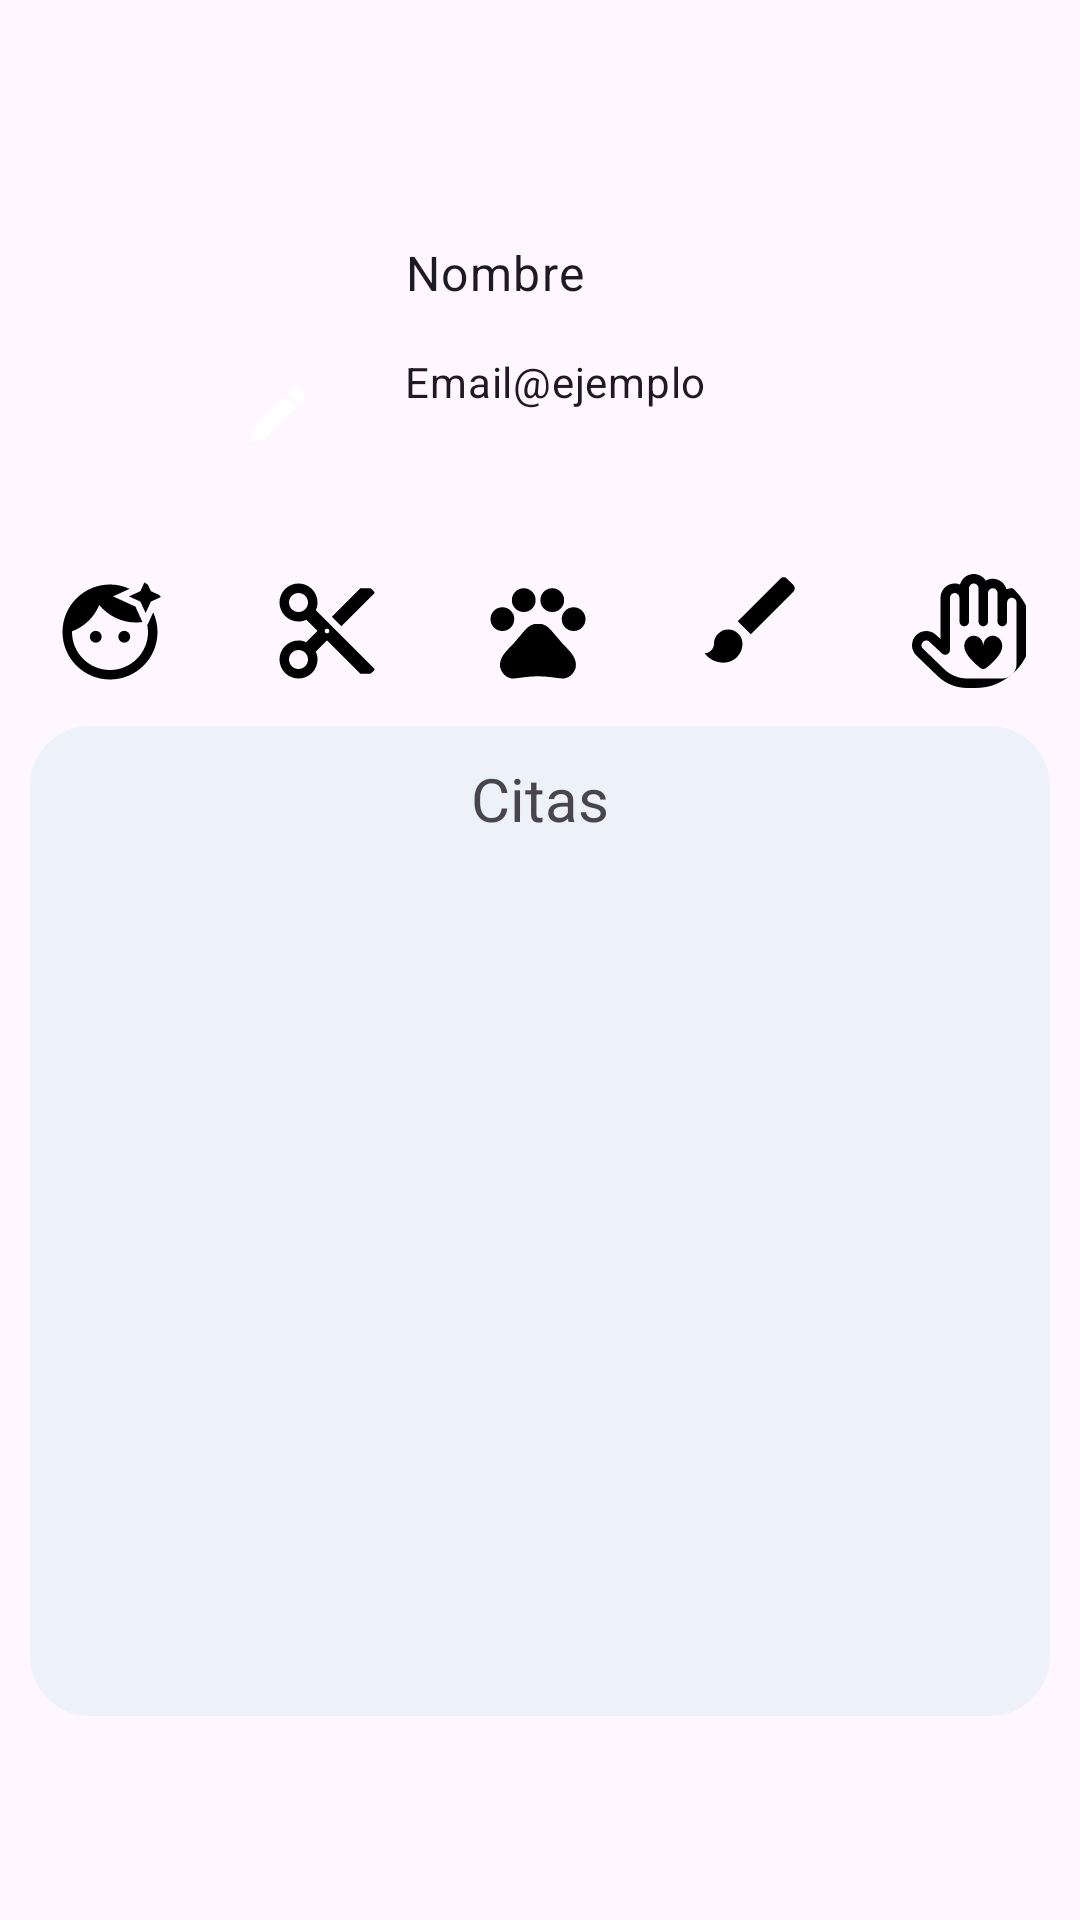

Write the Android layout XML for this screen, with the resource values it uses.
<!-- AndroidManifest.xml: application theme Theme.AppOintment -->
<!-- res/layout/fragment_customer_home.xml -->
<?xml version="1.0" encoding="utf-8"?>
<androidx.constraintlayout.widget.ConstraintLayout xmlns:android="http://schemas.android.com/apk/res/android"
    xmlns:app="http://schemas.android.com/apk/res-auto"
    xmlns:tools="http://schemas.android.com/tools"
    android:layout_width="match_parent"
    android:layout_height="match_parent"
    tools:context=".user.fragments.bookAppointment.CustomerHomeFragment">

    <androidx.constraintlayout.widget.ConstraintLayout
        android:id="@+id/homeInfoUsrLayout"
        android:layout_width="match_parent"
        android:layout_height="100dp"
        android:layout_marginTop="64dp"
        android:background="@color/beige_sub_nav"
        android:orientation="horizontal"
        app:layout_constraintBottom_toBottomOf="parent"
        app:layout_constraintEnd_toEndOf="parent"
        app:layout_constraintStart_toStartOf="parent"
        app:layout_constraintTop_toTopOf="parent"
        app:layout_constraintVertical_bias="0.0">

        <LinearLayout
            android:id="@+id/NameEmailUsr"
            android:layout_width="290dp"
            android:layout_height="match_parent"
            android:orientation="vertical"
            android:paddingHorizontal="20dp"
            app:layout_constraintBottom_toBottomOf="parent"
            app:layout_constraintStart_toEndOf="@+id/photoUsr"
            app:layout_constraintTop_toTopOf="parent"
            app:layout_constraintVertical_bias="0.666">

            <TextView
                android:id="@+id/homeUsrNameEditTxt"
                android:layout_width="match_parent"
                android:layout_height="wrap_content"
                android:paddingTop="16dp"
                android:text="@string/name"
                android:textAppearance="@style/TextAppearance.Material3.BodyLarge" />

            <Space
                android:layout_width="wrap_content"
                android:layout_height="16dp" />

            <TextView
                android:id="@+id/homeUsrEmailEditTxt"
                android:layout_width="match_parent"
                android:layout_height="wrap_content"
                android:layout_gravity="bottom"
                android:text="@string/ejm_email"
                android:textAppearance="@style/TextAppearance.Material3.BodyMedium" />
        </LinearLayout>

        <androidx.constraintlayout.widget.ConstraintLayout
            android:id="@+id/photoUsr"
            android:layout_width="100dp"
            android:layout_height="match_parent"
            android:layout_marginStart="15dp"
            android:orientation="horizontal"
            app:layout_constraintBottom_toBottomOf="parent"
            app:layout_constraintStart_toStartOf="parent"
            app:layout_constraintTop_toTopOf="parent">

            <com.google.android.material.imageview.ShapeableImageView
                android:id="@+id/homeUsrPhoto"
                android:layout_width="90dp"
                android:layout_height="98dp"
                android:layout_marginStart="4dp"
                android:layout_marginBottom="20dp"
                android:paddingTop="6dp"
                app:layout_constraintBottom_toBottomOf="parent"
                app:layout_constraintStart_toStartOf="parent"
                app:layout_constraintTop_toTopOf="parent"
                app:layout_constraintVertical_bias="0.0"
                app:shapeAppearance="@style/roundedImageViewRounded"
                tools:srcCompat="@drawable/user_mat" />

            <ImageButton
                android:id="@+id/imageBtnEditPhoto"
                style="?attr/materialIconButtonFilledStyle"
                android:layout_width="wrap_content"
                android:layout_height="wrap_content"
                android:layout_marginStart="52dp"
                android:contentDescription="@string/edit_img_profile"
                android:src="@drawable/icon_background_color"
                app:layout_constraintBottom_toBottomOf="parent"
                app:layout_constraintStart_toStartOf="parent"
                app:layout_constraintTop_toTopOf="parent"
                app:layout_constraintVertical_bias="1.0" />
        </androidx.constraintlayout.widget.ConstraintLayout>


    </androidx.constraintlayout.widget.ConstraintLayout>


    <androidx.constraintlayout.widget.ConstraintLayout
        android:id="@+id/constraintLayout"
        android:layout_width="match_parent"
        android:layout_height="69dp"
        android:layout_marginTop="8dp"
        app:layout_constraintEnd_toEndOf="@+id/homeInfoUsrLayout"
        app:layout_constraintStart_toStartOf="@+id/homeInfoUsrLayout"
        app:layout_constraintTop_toBottomOf="@+id/homeInfoUsrLayout">

        <com.google.android.material.imageview.ShapeableImageView
            android:id="@+id/usrIconNails"
            android:layout_width="42dp"
            android:layout_height="38dp"
            android:layout_margin="10dp"
            android:src="@drawable/icon_brush"
            app:layout_constraintBottom_toBottomOf="parent"
            app:layout_constraintEnd_toEndOf="parent"
            app:layout_constraintHorizontal_bias="0.737"
            app:layout_constraintStart_toStartOf="parent"
            app:layout_constraintTop_toTopOf="parent"
            app:layout_constraintVertical_bias="0.526"
            app:shapeAppearanceOverlay="@style/roundedImageViewRounded" />

        <com.google.android.material.imageview.ShapeableImageView
            android:id="@+id/usrPet"
            android:layout_width="42dp"
            android:layout_height="38dp"
            android:layout_margin="10dp"
            android:src="@drawable/icon_pet"
            app:layout_constraintBottom_toBottomOf="parent"
            app:layout_constraintEnd_toEndOf="parent"
            app:layout_constraintHorizontal_bias="0.498"
            app:layout_constraintStart_toStartOf="parent"
            app:layout_constraintTop_toTopOf="parent"
            app:layout_constraintVertical_bias="0.842"
            app:shapeAppearanceOverlay="@style/roundedImageViewRounded" />

        <com.google.android.material.imageview.ShapeableImageView
            android:id="@+id/usrIconFisio"
            android:layout_width="42dp"
            android:layout_height="38dp"
            android:layout_margin="10dp"
            android:src="@drawable/icon_fisio"
            app:layout_constraintBottom_toBottomOf="parent"
            app:layout_constraintEnd_toEndOf="parent"
            app:layout_constraintHorizontal_bias="0.98"
            app:layout_constraintStart_toStartOf="parent"
            app:layout_constraintTop_toTopOf="parent"
            app:layout_constraintVertical_bias="0.842"
            app:shapeAppearanceOverlay="@style/roundedImageViewRounded" />

        <com.google.android.material.imageview.ShapeableImageView
            android:id="@+id/usrIconBeauty"
            android:layout_width="42dp"
            android:layout_height="38dp"
            android:layout_margin="10dp"
            android:src="@drawable/icon_beauty"
            app:layout_constraintBottom_toBottomOf="parent"
            app:layout_constraintEnd_toEndOf="parent"
            app:layout_constraintHorizontal_bias="0.019"
            app:layout_constraintStart_toStartOf="parent"
            app:layout_constraintTop_toTopOf="parent"
            app:layout_constraintVertical_bias="0.864"
            app:shapeAppearanceOverlay="@style/roundedImageViewRounded" />

        <com.google.android.material.imageview.ShapeableImageView
            android:id="@+id/usrIconHairDresser"
            android:layout_width="42dp"
            android:layout_height="38dp"
            android:layout_margin="10dp"
            android:src="@drawable/icon_hair_dresser"
            app:layout_constraintBottom_toBottomOf="parent"
            app:layout_constraintEnd_toEndOf="parent"
            app:layout_constraintHorizontal_bias="0.262"
            app:layout_constraintStart_toStartOf="parent"
            app:layout_constraintTop_toTopOf="parent"
            app:layout_constraintVertical_bias="0.842"
            app:shapeAppearanceOverlay="@style/roundedImageViewRounded" />
    </androidx.constraintlayout.widget.ConstraintLayout>

    <androidx.constraintlayout.widget.ConstraintLayout
        android:id="@+id/constraintLayout3"
        android:layout_width="match_parent"
        android:layout_height="330dp"
        android:layout_marginLeft="10dp"
        android:layout_marginRight="10dp"
        android:background="@drawable/border_radius_appointments"
        app:layout_constraintBottom_toBottomOf="parent"
        app:layout_constraintEnd_toEndOf="parent"
        app:layout_constraintHorizontal_bias="0.523"
        app:layout_constraintStart_toStartOf="parent"
        app:layout_constraintTop_toBottomOf="@+id/constraintLayout"
        app:layout_constraintVertical_bias="0.013">

        <TextView
            android:id="@+id/usrTitleAppointment"
            android:layout_width="wrap_content"
            android:layout_height="wrap_content"
            android:layout_margin="10dp"
            android:text="@string/usr_all_appoint"
            android:textAlignment="center"
            android:textSize="20sp"
            app:layout_constraintBottom_toTopOf="@+id/scrollView3"
            app:layout_constraintEnd_toEndOf="parent"
            app:layout_constraintStart_toStartOf="parent"
            app:layout_constraintTop_toTopOf="parent"
            app:layout_constraintVertical_bias="0.666" />

        <TextView
            android:id="@+id/textViewEmptyAppoint"
            android:layout_width="wrap_content"
            android:layout_height="wrap_content"
            android:text=""
            app:layout_constraintBottom_toBottomOf="parent"
            app:layout_constraintEnd_toEndOf="parent"
            app:layout_constraintStart_toStartOf="parent"
            app:layout_constraintTop_toBottomOf="@+id/usrTitleAppointment" />

        <ScrollView
            android:id="@+id/scrollView3"
            android:layout_width="match_parent"
            android:layout_height="250dp"
            android:layout_marginBottom="32dp"
            android:paddingBottom="10dp"
            app:layout_constraintBottom_toBottomOf="parent"
            app:layout_constraintEnd_toEndOf="parent"
            app:layout_constraintHorizontal_bias="0.571"
            app:layout_constraintStart_toStartOf="parent">

            <androidx.recyclerview.widget.RecyclerView
                android:id="@+id/appointmentsUserHome"
                android:layout_width="match_parent"
                android:layout_height="wrap_content"
                tools:listitem="@layout/usr_appointment_row" />

        </ScrollView>


    </androidx.constraintlayout.widget.ConstraintLayout>

    <Button
        android:id="@+id/usrBtnAppointment"
        style="@style/ButtonMaterial"
        android:layout_marginTop="16dp"

        android:text="@string/appointment"
        app:layout_constraintEnd_toEndOf="@+id/constraintLayout3"
        app:layout_constraintStart_toStartOf="@+id/constraintLayout3"
        app:layout_constraintTop_toBottomOf="@+id/constraintLayout3" />


</androidx.constraintlayout.widget.ConstraintLayout>
<!-- res/layout/usr_appointment_row.xml (included above) -->
<?xml version="1.0" encoding="utf-8"?>
<androidx.constraintlayout.widget.ConstraintLayout xmlns:android="http://schemas.android.com/apk/res/android"
    xmlns:app="http://schemas.android.com/apk/res-auto"
    xmlns:tools="http://schemas.android.com/tools"
    android:paddingEnd="32dp"
    android:paddingStart="32dp"
    android:paddingBottom="16dp"
    android:layout_width="match_parent"
    android:layout_height="wrap_content">

    <androidx.constraintlayout.widget.ConstraintLayout
        android:id="@+id/layoutRow"
        android:layout_width="match_parent"
        android:layout_height="75dp"
        android:background="@drawable/border_radius_appointment_adapter"
        app:layout_constraintBottom_toBottomOf="parent"
        app:layout_constraintEnd_toEndOf="parent"
        app:layout_constraintHorizontal_bias="0.495"
        app:layout_constraintStart_toStartOf="parent"
        app:layout_constraintTop_toTopOf="parent"
        app:layout_constraintVertical_bias="0.0">

        <TextView
            android:id="@+id/commerceNameListAppoint"
            android:layout_width="wrap_content"
            android:layout_height="32dp"
            android:text=""
            app:layout_constraintBottom_toBottomOf="parent"
            app:layout_constraintEnd_toEndOf="parent"
            app:layout_constraintHorizontal_bias="0.153"
            app:layout_constraintStart_toStartOf="parent"
            app:layout_constraintTop_toTopOf="parent"
            app:layout_constraintVertical_bias="0.139" />


        <TextView
            android:id="@+id/commerceDateListAppoint"
            android:layout_width="wrap_content"
            android:layout_height="26dp"
            android:text=""
            app:layout_constraintBottom_toBottomOf="parent"
            app:layout_constraintEnd_toEndOf="@+id/commerceNameListAppoint"
            app:layout_constraintHorizontal_bias="0.0"
            app:layout_constraintStart_toStartOf="@+id/commerceNameListAppoint"
            app:layout_constraintTop_toTopOf="parent"
            app:layout_constraintVertical_bias="0.857" />

        <TextView
            android:id="@+id/commerceHourListAppoint"
            android:layout_width="wrap_content"
            android:layout_height="26dp"
            android:layout_marginStart="32dp"
            android:text=""
            app:layout_constraintBottom_toBottomOf="parent"
            app:layout_constraintEnd_toEndOf="parent"
            app:layout_constraintHorizontal_bias="0.0"
            app:layout_constraintStart_toEndOf="@+id/commerceDateListAppoint"
            app:layout_constraintTop_toTopOf="parent"
            app:layout_constraintVertical_bias="0.844" />

        <ImageView
            android:id="@+id/imageButtonDetails"
            android:layout_width="25dp"
            android:layout_height="32dp"
            android:background="@drawable/border_radius_appointment_adapter"
            android:contentDescription="@string/forward_button"
            app:layout_constraintBottom_toBottomOf="parent"
            app:layout_constraintEnd_toEndOf="parent"
            app:layout_constraintHorizontal_bias="0.866"
            app:layout_constraintStart_toEndOf="@+id/commerceHourListAppoint"
            app:layout_constraintTop_toTopOf="parent"
            app:layout_constraintVertical_bias="0.488"
            app:srcCompat="@drawable/icon_keyboard_arrow" />


    </androidx.constraintlayout.widget.ConstraintLayout>

</androidx.constraintlayout.widget.ConstraintLayout>
<!-- resources referenced by this layout -->
<resources>
  <!-- drawable border_radius_appointment_adapter (drawable) -->
  <?xml version="1.0" encoding="utf-8"?>
  <shape xmlns:android="http://schemas.android.com/apk/res/android" android:shape="rectangle">
      <corners android:radius= "20dp"/>
      <solid android:color="@color/white"/>
  </shape>
  <!-- drawable border_radius_appointments (drawable) -->
  <?xml version="1.0" encoding="utf-8"?>
  <shape xmlns:android="http://schemas.android.com/apk/res/android" android:shape="rectangle">
      <corners android:radius= "20dp"/>
      <solid android:color="@color/background"/>
  </shape>
  <!-- drawable icon_background_color (drawable) -->
  <vector xmlns:android="http://schemas.android.com/apk/res/android"
      android:width="32dp"
      android:height="32dp"
      android:viewportWidth="32"
      android:viewportHeight="32">
    <path
        android:pathData="M16,16m-16,0a16,16 0,1 1,32 0a16,16 0,1 1,-32 0"
        android:fillColor="@color/seed"/>
    <path
        android:pathData="M7,21.253V25.003H10.75L21.81,13.943L18.06,10.193L7,21.253ZM24.71,11.042C25.1,10.653 25.1,10.023 24.71,9.632L22.37,7.293C21.98,6.903 21.35,6.903 20.96,7.293L19.13,9.123L22.88,12.873L24.71,11.042Z"
        android:fillColor="#ffffff"/>
  </vector>
  <!-- drawable icon_brush (drawable) -->
  <vector android:height="48dp" android:tint="#000000"
      android:viewportHeight="24" android:viewportWidth="24"
      android:width="48dp" xmlns:android="http://schemas.android.com/apk/res/android">
      <path android:fillColor="@android:color/white" android:pathData="M7,14c-1.66,0 -3,1.34 -3,3 0,1.31 -1.16,2 -2,2 0.92,1.22 2.49,2 4,2 2.21,0 4,-1.79 4,-4 0,-1.66 -1.34,-3 -3,-3zM20.71,4.63l-1.34,-1.34c-0.39,-0.39 -1.02,-0.39 -1.41,0L9,12.25 11.75,15l8.96,-8.96c0.39,-0.39 0.39,-1.02 0,-1.41z"/>
  </vector>
  <!-- drawable icon_hair_dresser (drawable) -->
  <vector android:height="40dp" android:tint="#000000"
      android:viewportHeight="24" android:viewportWidth="24"
      android:width="40dp" xmlns:android="http://schemas.android.com/apk/res/android">
      <path android:fillColor="@android:color/white" android:pathData="M9.64,7.64c0.23,-0.5 0.36,-1.05 0.36,-1.64 0,-2.21 -1.79,-4 -4,-4S2,3.79 2,6s1.79,4 4,4c0.59,0 1.14,-0.13 1.64,-0.36L10,12l-2.36,2.36C7.14,14.13 6.59,14 6,14c-2.21,0 -4,1.79 -4,4s1.79,4 4,4 4,-1.79 4,-4c0,-0.59 -0.13,-1.14 -0.36,-1.64L12,14l7,7h3v-1L9.64,7.64zM6,8c-1.1,0 -2,-0.89 -2,-2s0.9,-2 2,-2 2,0.89 2,2 -0.9,2 -2,2zM6,20c-1.1,0 -2,-0.89 -2,-2s0.9,-2 2,-2 2,0.89 2,2 -0.9,2 -2,2zM12,12.5c-0.28,0 -0.5,-0.22 -0.5,-0.5s0.22,-0.5 0.5,-0.5 0.5,0.22 0.5,0.5 -0.22,0.5 -0.5,0.5zM19,3l-6,6 2,2 7,-7L22,3z"/>
  </vector>
  <string name="appointment">Pedir cita</string>
  <string name="edit_img_profile">Editar imagen</string>
  <string name="ejm_email">Email@ejemplo</string>
  <string name="forward_button">información adicional</string>
  <string name="name">Nombre</string>
  <string name="usr_all_appoint">Citas</string>
  <style name="roundedImageViewRounded">
          <item name="cornerFamily">rounded</item>
          <item name="cornerSize">50%</item>
      </style>
  <style name="Theme.AppOintment" parent="Base.Theme.AppOintment" />
  <color name="white">#FFFFFFFF</color>
  <color name="background">#EDF2FA</color>
  <style name="Base.Theme.AppOintment" parent="Theme.Material3.DayNight.NoActionBar">
          
          
      </style>
</resources>
